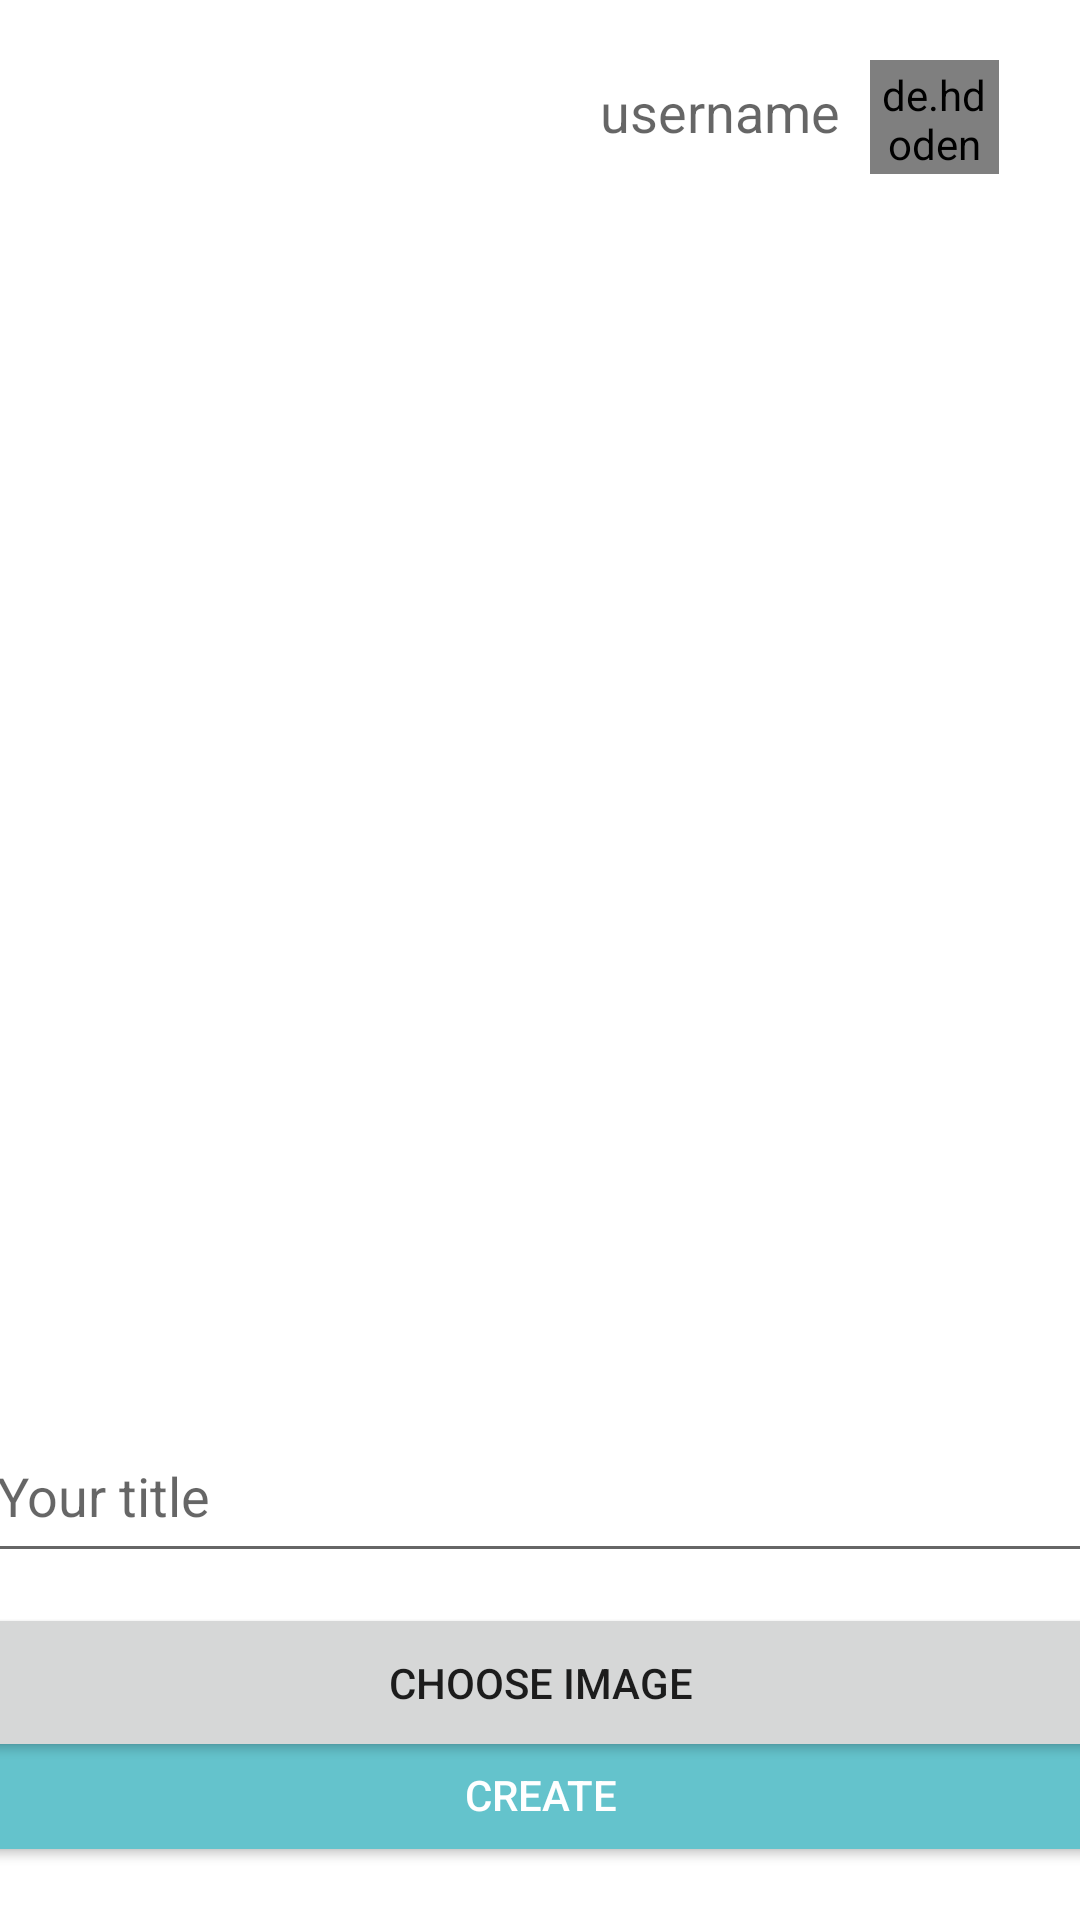

The Android layout XML behind this screen, and the referenced resources:
<!-- AndroidManifest.xml: application theme galleonTheme -->
<!-- res/layout/fragment_create.xml -->
<?xml version="1.0" encoding="utf-8"?>
<androidx.constraintlayout.widget.ConstraintLayout xmlns:android="http://schemas.android.com/apk/res/android"
    xmlns:app="http://schemas.android.com/apk/res-auto"
    xmlns:tools="http://schemas.android.com/tools"
    android:layout_width="match_parent"
    android:layout_height="match_parent"
    tools:context=".ui.create.CreateFragment"
    android:background="?colorLists">


    <de.hdodenhof.circleimageview.CircleImageView
        android:id="@+id/circleImageView"
        android:layout_width="43dp"
        android:layout_height="38dp"
        android:scaleType="centerCrop"
        android:src="@drawable/profilepicture_placeholder"
        android:layout_marginTop="20dp"
        android:layout_marginLeft="10dp"
        app:layout_constraintTop_toTopOf="parent"
        app:layout_constraintLeft_toRightOf="@id/profile_username2"
        android:padding="2dp"/>

    <TextView
        android:id="@+id/profile_username2"
        android:layout_width="wrap_content"
        android:layout_height="wrap_content"
        android:layout_marginTop="25dp"
        android:layout_marginRight="80dp"
        android:hint="username"
        android:textColor="?colorLinkInactive"
        android:textSize="18dp"
        app:layout_constraintEnd_toEndOf="parent"
        app:layout_constraintTop_toTopOf="parent" />

    <ImageView
        android:id="@+id/imageView"
        android:layout_width="388dp"
        android:layout_height="367dp"
        app:layout_constraintTop_toBottomOf="@id/profile_username2"
        app:layout_constraintLeft_toLeftOf="parent"
        app:layout_constraintRight_toRightOf="parent"
        android:layout_marginTop="30dp"/>

    <EditText
        android:id="@+id/editTextTextMultiLine2"
        android:layout_width="371dp"
        android:layout_height="48dp"
        android:layout_marginTop="30dp"
        android:ems="10"
        android:gravity="start|top"
        android:hint="Your title"
        android:inputType="textMultiLine"
        app:layout_constraintLeft_toLeftOf="parent"
        app:layout_constraintRight_toRightOf="parent"
        app:layout_constraintTop_toBottomOf="@id/imageView" />

    <LinearLayout
        android:id="@+id/linearLayout"
        android:layout_width="390dp"
        android:layout_height="51dp"
        android:layout_marginTop="50dp"
        android:orientation="horizontal"
        app:layout_constraintLeft_toLeftOf="parent"
        app:layout_constraintRight_toRightOf="parent"
        app:layout_constraintTop_toBottomOf="@id/editTextTextMultiLine2">



        <Button
            android:id="@+id/button_create"
            android:layout_width="wrap_content"
            android:layout_height="wrap_content"
            android:layout_weight="1"
            android:backgroundTint="#64C3CC"
            android:text="Create"
            android:textColor="#FFFFFF"
            android:textColorHighlight="@color/background_blue1" />
    </LinearLayout>

    <Button
        android:id="@+id/chooseImg"
        android:layout_width="389dp"
        android:layout_height="53dp"
        android:text="Choose image"
        app:layout_constraintBottom_toBottomOf="parent"
        app:layout_constraintEnd_toEndOf="parent"
        app:layout_constraintStart_toStartOf="parent"
        app:layout_constraintTop_toTopOf="parent"
        app:layout_constraintVertical_bias="0.91" />

</androidx.constraintlayout.widget.ConstraintLayout>
<!-- resources referenced by this layout -->
<resources>
  <color name="background_blue1">#FF6DAAB4</color>
  <!-- drawable profilepicture_placeholder: png bitmap (drawable, 5399 bytes) -->
  <style name="galleonTheme" parent="Theme.AppCompat.DayNight.NoActionBar">
          <item name="colorNavigation">@color/light</item>
          <item name="colorLists">@color/light</item>
          <item name="colorLinkActive">@color/link_active</item>
          <item name="colorLinkInactive">@color/link_inactive</item>
          <item name="colorNavigationActiveIcon">@color/navigation_icon_active</item>
          <item name="colorNavigationInactiveIcon">@color/navigation_icon_inactive</item>
          <item name="colorText">@color/navigation_icon_inactive</item>
          <item name="colorActiveText">@color/menu_active</item>
          <item name="colorBackground">@color/background_gray</item>
          <item name="colorBackgroundText">@color/light</item>
          <item name="colorTitle">@color/text</item>
          <item name="colorBackgroundGradient1">@color/background_blue1</item>
          <item name="colorBackgroundGradient2">@color/background_blue2</item>
          <item name="colorPrimary">@color/background_blue1</item>
          <item name="colorPrimaryDark">@color/background_blue2</item>
          <item name="colorAccent">@color/menu_active</item>
      </style>
  <color name="light">#FFFFFFFF</color> //text_dark, post_background_white, title_light
  <color name="link_active">#FF51FFCE</color>
  <color name="link_inactive">#FF31b0e0</color>
  <color name="navigation_icon_active">#FF64c3cc</color>
  <color name="navigation_icon_inactive">#FF828282</color>
  <color name="menu_active">#FF9ac5c7</color>
  <color name="background_gray">#FF9ac5c7</color>
  <color name="text">#FF033e43</color>
  <color name="background_blue2">#FF64c3cc</color>
</resources>
